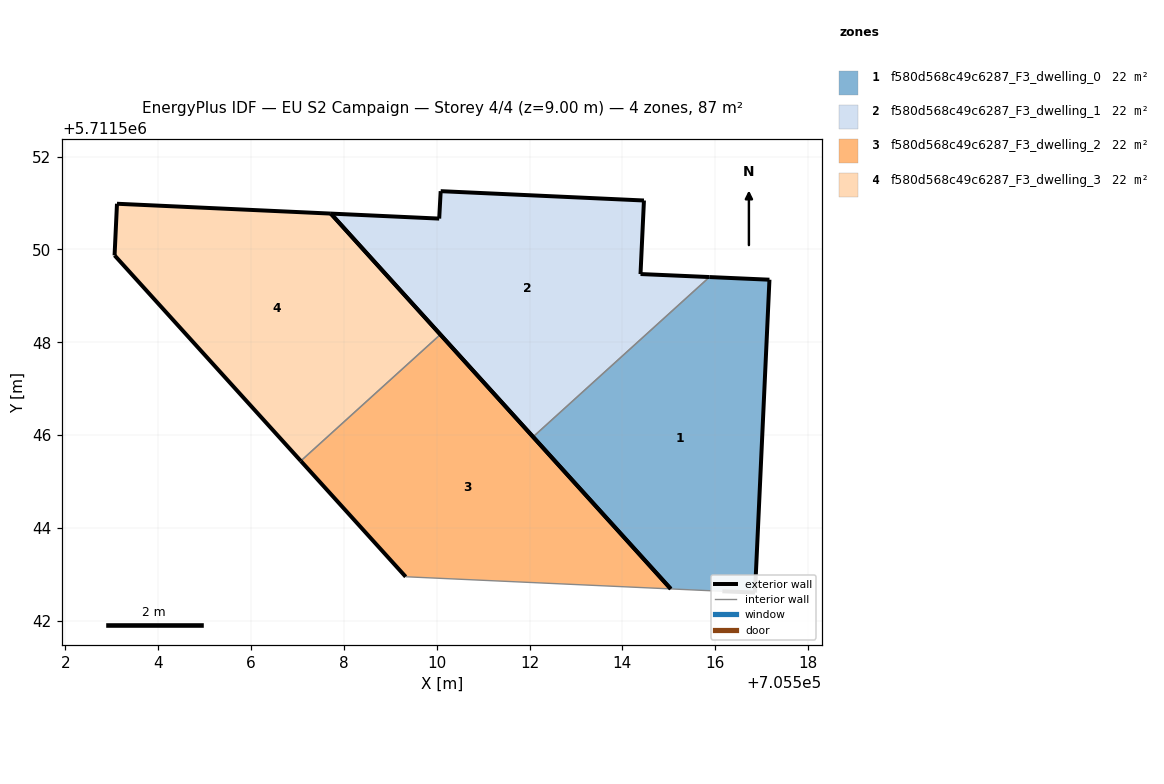
=== STOREY PLAN SPEC (per zone: floor XY polygon, exterior-wall plan segments, windows/doors) ===
zone 1: f580d568c49c6287_F3_dwelling_0  (21.8 m²)
  floor: (705516.86, 5711542.61) (705517.17, 5711549.35) (705515.88, 5711549.40) (705512.08, 5711545.96) (705515.04, 5711542.69) (705516.15, 5711542.64)
  exterior wall: (705515.04, 5711542.69) – (705512.08, 5711545.96)  [4.4 m]
  exterior wall: (705515.88, 5711549.40) – (705517.17, 5711549.35)  [1.3 m]
  exterior wall: (705517.17, 5711549.35) – (705516.86, 5711542.61)  [6.7 m]
  exterior wall: (705516.86, 5711542.61) – (705516.15, 5711542.64)  [0.7 m]
  interior walls: 2
zone 2: f580d568c49c6287_F3_dwelling_1  (21.8 m²)
  floor: (705515.88, 5711549.40) (705514.39, 5711549.47) (705514.46, 5711551.05) (705510.09, 5711551.25) (705510.05, 5711550.66) (705507.72, 5711550.77) (705512.08, 5711545.96)
  exterior wall: (705510.06, 5711550.66) – (705510.09, 5711551.25)  [0.6 m]
  exterior wall: (705510.09, 5711551.25) – (705514.46, 5711551.05)  [4.4 m]
  exterior wall: (705514.46, 5711551.05) – (705514.39, 5711549.47)  [1.6 m]
  exterior wall: (705514.39, 5711549.47) – (705515.88, 5711549.40)  [1.5 m]
  exterior wall: (705512.08, 5711545.96) – (705507.72, 5711550.77)  [6.5 m]
  exterior wall: (705507.72, 5711550.77) – (705510.06, 5711550.66)  [2.3 m]
  interior walls: 1
zone 3: f580d568c49c6287_F3_dwelling_2  (21.8 m²)
  floor: (705515.04, 5711542.69) (705510.08, 5711548.17) (705507.07, 5711545.44) (705509.33, 5711542.95)
  exterior wall: (705509.33, 5711542.95) – (705507.07, 5711545.44)  [3.4 m]
  exterior wall: (705510.08, 5711548.17) – (705515.04, 5711542.69)  [7.4 m]
  interior walls: 2
zone 4: f580d568c49c6287_F3_dwelling_3  (21.8 m²)
  floor: (705510.08, 5711548.17) (705507.72, 5711550.77) (705503.11, 5711550.98) (705503.06, 5711549.87) (705507.07, 5711545.44)
  exterior wall: (705507.72, 5711550.77) – (705510.08, 5711548.17)  [3.5 m]
  exterior wall: (705507.07, 5711545.44) – (705503.06, 5711549.87)  [6.0 m]
  exterior wall: (705503.06, 5711549.87) – (705503.11, 5711550.98)  [1.1 m]
  exterior wall: (705503.11, 5711550.98) – (705507.72, 5711550.77)  [4.6 m]
  interior walls: 1

=== DERIVED (storey summary) ===
Building: EU S2 Campaign
Storey: 4 of 4  (floor level z = 9.00 m)
Storey gross floor area: 87.3 m²
Zones on this storey: 4
  - f580d568c49c6287_F3_dwelling_0: floor 21.8 m²; exterior wall 13.2 m (39.5 m²); WWR 0.0%
  - f580d568c49c6287_F3_dwelling_1: floor 21.8 m²; exterior wall 16.9 m (50.6 m²); WWR 0.0%
  - f580d568c49c6287_F3_dwelling_2: floor 21.8 m²; exterior wall 10.8 m (32.3 m²); WWR 0.0%
  - f580d568c49c6287_F3_dwelling_3: floor 21.8 m²; exterior wall 15.2 m (45.6 m²); WWR 0.0%
Zone adjacency (shared interzone walls):
  - f580d568c49c6287_F3_dwelling_0 ↔ f580d568c49c6287_F3_dwelling_1
  - f580d568c49c6287_F3_dwelling_2 ↔ f580d568c49c6287_F3_dwelling_3